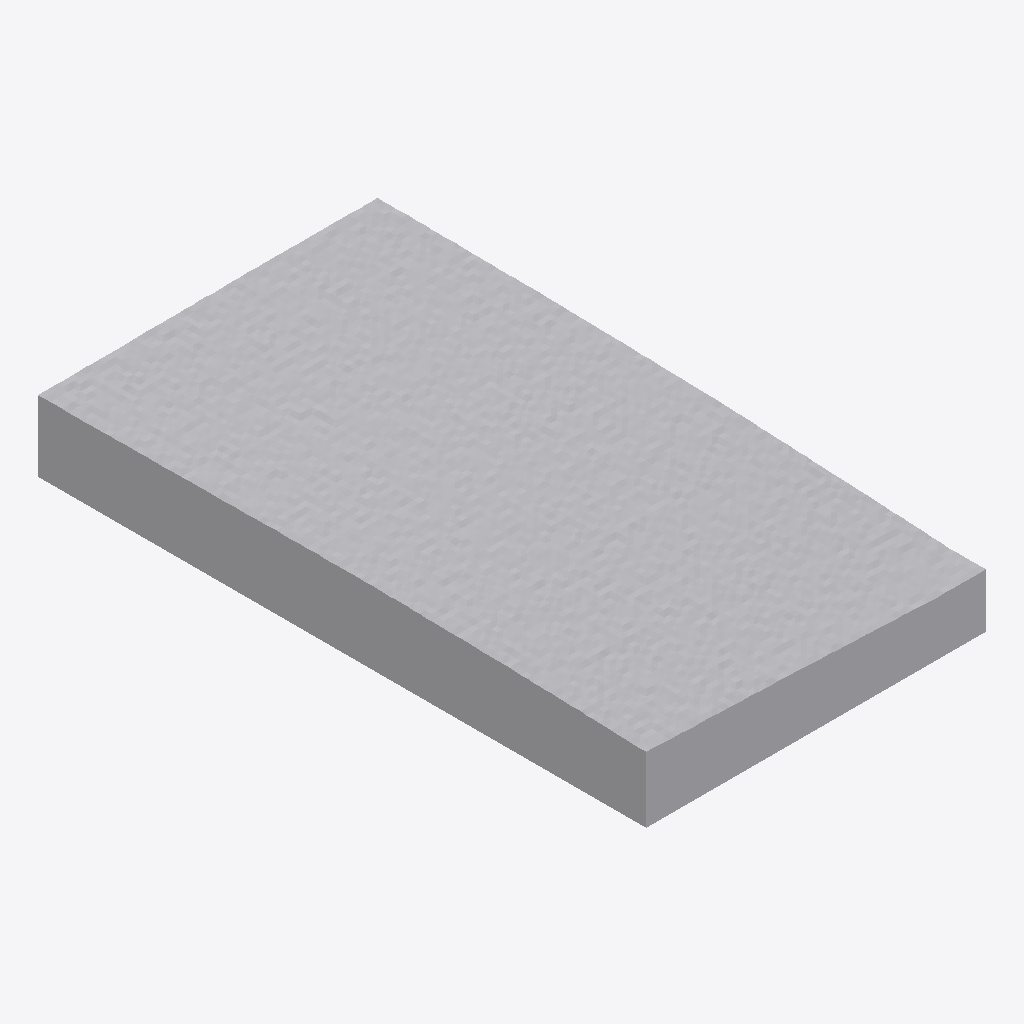
Isometric view of an IFC building model (IFC-SPF (STEP), schema IFC4X3, length unit metre), seen from the south-west, elements coloured by IFC class (only those large enough to see are counted): 3 other elements (light grey).
Extent 57.0 m × 102.0 m × 12.3 m (x, y, z). Elements (18): 18 IfcGeotechnicalStratum.

HEADER;
FILE_DESCRIPTION(('ViewDefinition [CoordinationView]'),'2;1');
FILE_NAME('','2024-11-04T12:05:09',(),(),'IfcOpenShell 0.8.0','IfcOpenShell 0.8.0','');
FILE_SCHEMA(('IFC4X3'));
ENDSEC;
DATA;
#1=IFCPROJECT('3Czn$$hoz40Rj7rhXRU6EF',$,'Projekt_Fachsektionstage2025','Ein akademisches Projekt, das Teil des Beitrags von Johannes Beck zu den Fachsektionstagen Geotechnik 2025 in Würzburg ist',$,$,$,(#11),#6);
#13=IFCSITE('19Bq6cn050je0FPLlFt3Vn',$,'Baustelle_Fachsektionstage',$,$,$,$,$,$,$,$,$,$,$);
#14=IFCBUILDING('3fXxow2drB_gxJ0OuhLDTd',$,'Bauwerk1',$,$,$,$,$,$,$,$,$);
#12105=IFCGEOTECHNICALSTRATUM('22GEmMp099Fgwzitpr0hRR',$,'A','A volume representing a subsoil layer.',$,$,#35369,$,.SOLID.);
#466=IFCGEOTECHNICALSTRATUM('24aCbPlRrEjwRy8HNy5z4Q',$,'S','A volume representing a subsoil layer.',$,$,#12103,$,.SOLID.);
#35370=IFCGEOTECHNICALSTRATUM('3f0DcQDBX3BxzFLo2NcUQ7',$,'G','A volume representing a subsoil layer.',$,$,#58634,$,.SOLID.);
ENDSEC;
